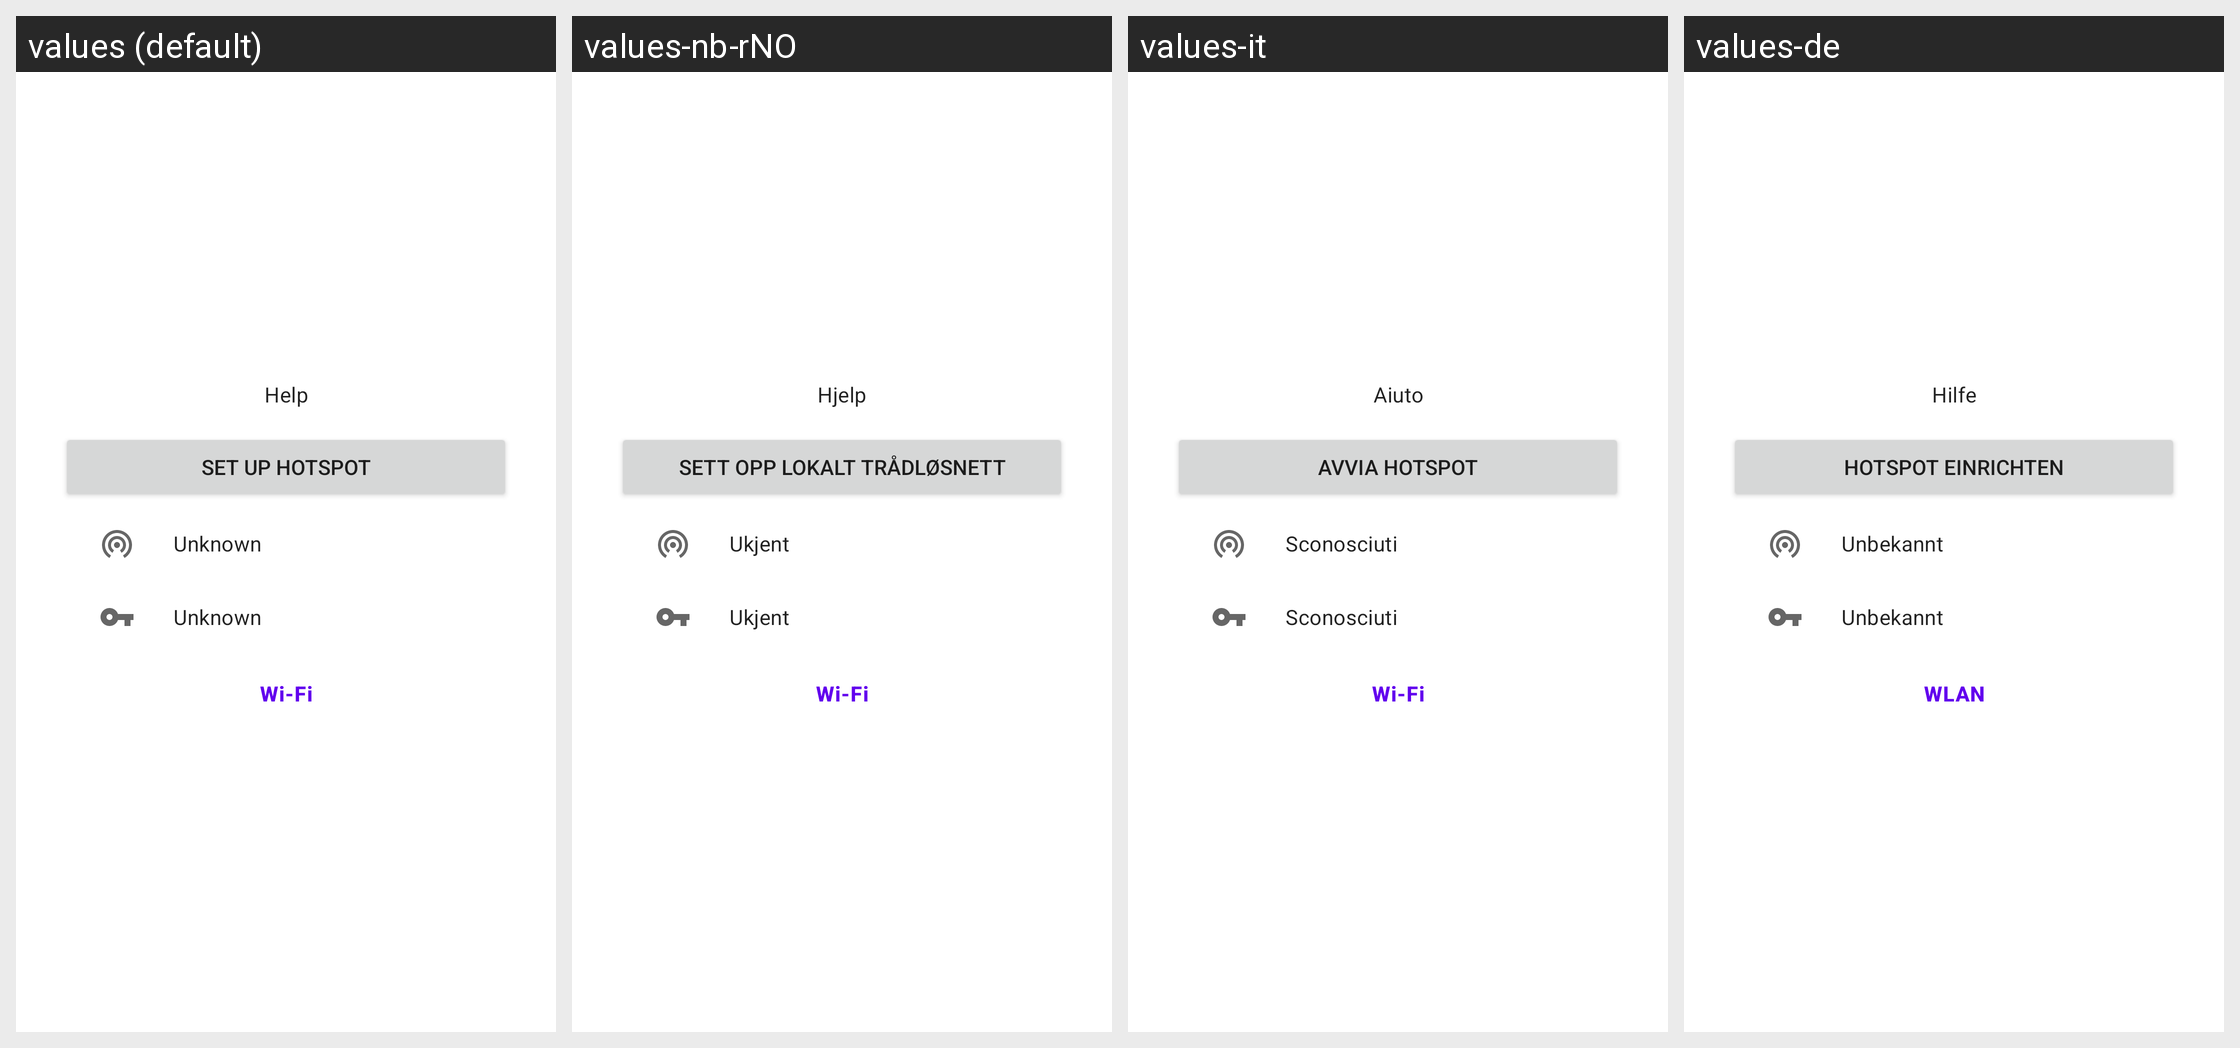

For this localized Android screen grid, give each drawn string resource with its value in every locale shown.
Android screen res/layout/include_layout_network_status_info_container.xml rendered under 4 locales, left to right: values (default), values-nb-rNO, values-it, values-de. Device: Nexus 5 (rendered at 1080×1920; each locale shown at half size, 540×960, under a caption strip naming it); theme Theme.TrebleShot.
Other locales in the repository, not shown: values-ar, values-ar-rAR, values-bn-rBD, values-ca, values-el, values-es, values-eu, values-fa, values-fr, values-he, values-hi, values-id, values-in, values-ja, values-kn, values-lt, values-ml, values-my, values-nl, values-or, values-pl, values-pt, values-pt-rBR, values-ru, values-si, values-sv, values-ta, values-te, values-tr, values-uk, values-ur-rIN, values-ur-rPK, values-vi, values-zh-rCN, values-zh-rTW.
Strings drawn on this screen, with the default value and each locale's value (text and hints the layout hard-codes, and strings that could not be matched under every locale, appear in the picture but are not listed):

help
  values: Help
  values-nb-rNO: Hjelp
  values-it: Aiuto
  values-de: Hilfe

start_hotspot
  values: Set Up Hotspot
  values-nb-rNO: Sett opp lokalt trådløsnett
  values-it: Avvia Hotspot
  values-de: Hotspot einrichten

unknown
  values: Unknown
  values-nb-rNO: Ukjent
  values-it: Sconosciuti
  values-de: Unbekannt

wifi_settings
  values: Wi-Fi
  values-nb-rNO: Wi-Fi
  values-it: Wi-Fi
  values-de: WLAN
